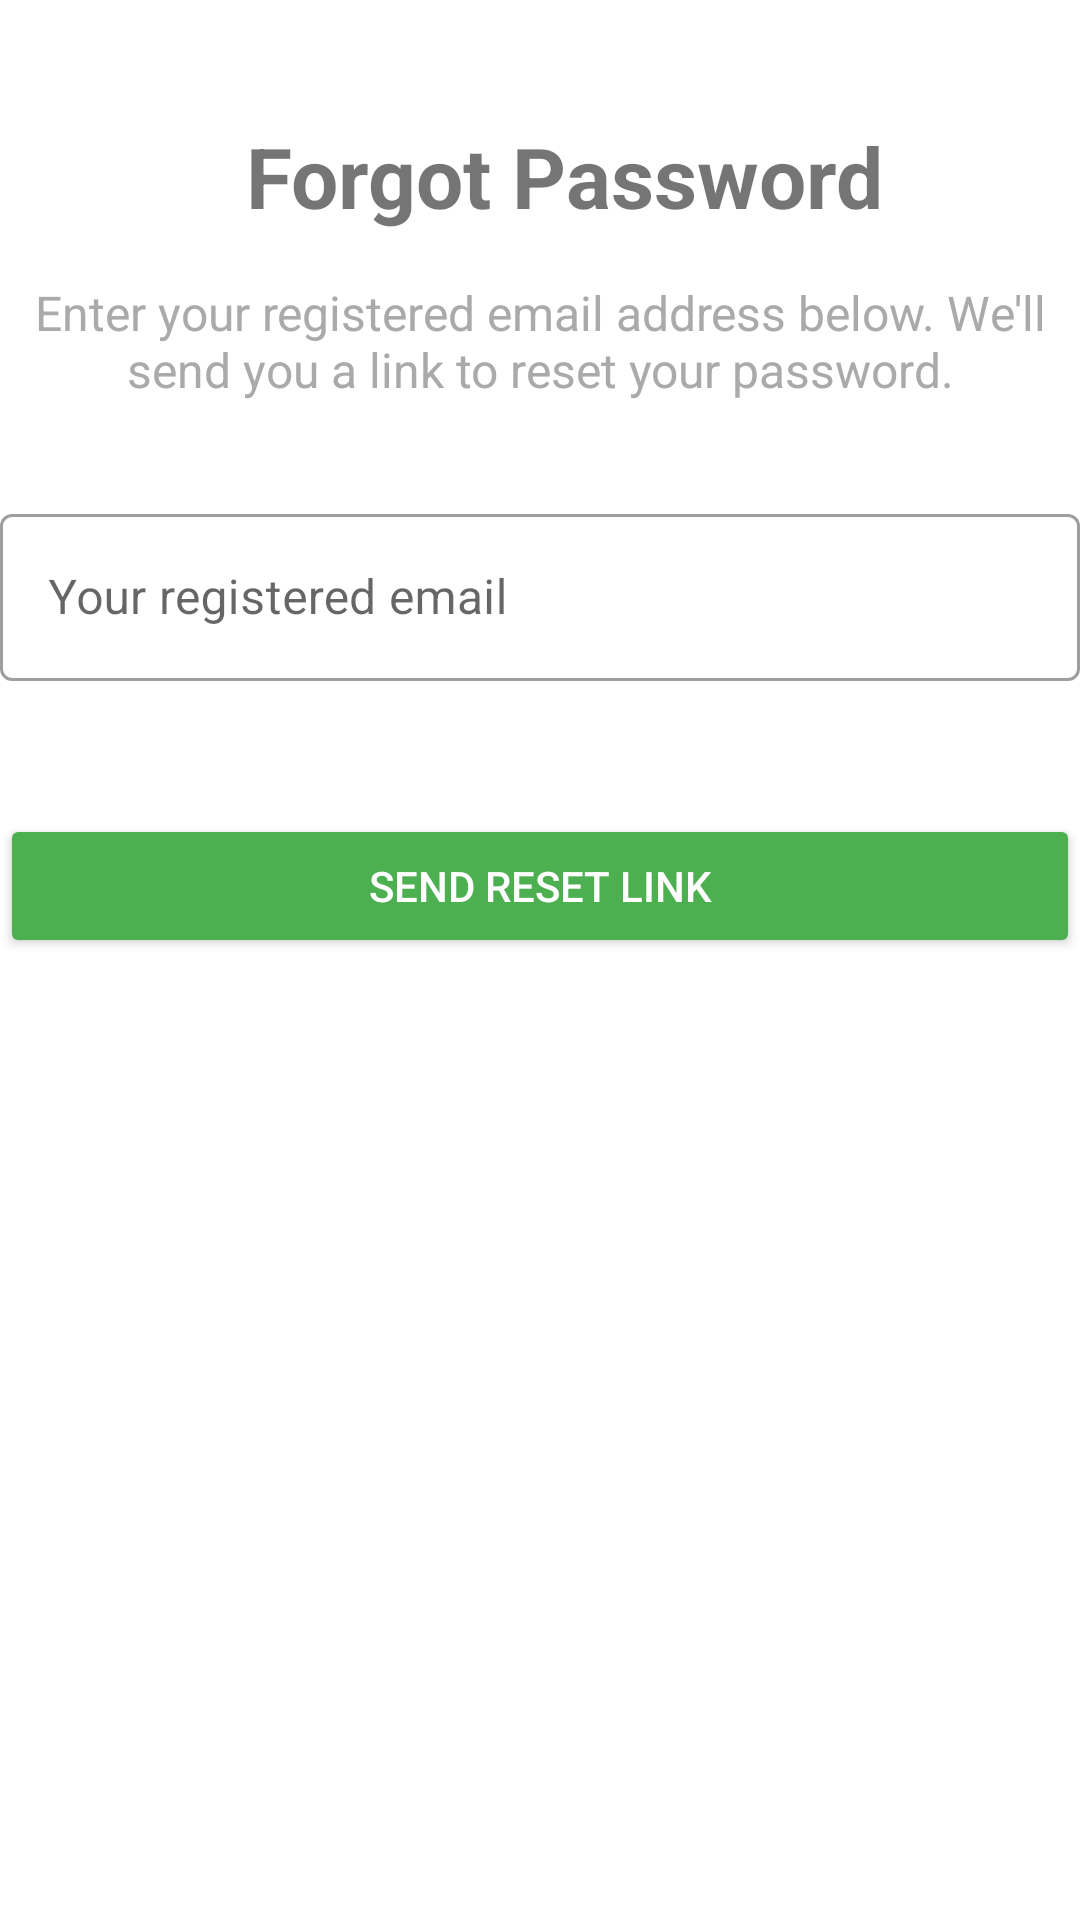

This screen was rendered from an Android layout file. Write that file and the resources it references.
<!-- AndroidManifest.xml: application theme Theme.SignUpAndLogin -->
<!-- res/layout/activity_forgot_password.xml -->
<?xml version="1.0" encoding="utf-8"?>
<androidx.constraintlayout.widget.ConstraintLayout xmlns:android="http://schemas.android.com/apk/res/android"
    xmlns:app="http://schemas.android.com/apk/res-auto"
    xmlns:tools="http://schemas.android.com/tools"
    android:id="@+id/main"
    android:layout_width="match_parent"
    android:layout_height="match_parent"
    tools:context=".ui.ForgotPasswordActivity">

    <ImageView
        android:id="@+id/ivBack"
        android:layout_width="wrap_content"
        android:layout_height="wrap_content"
        android:src="@drawable/arrow_back_24px"
        android:padding="8dp"
        android:contentDescription="Back"
        app:layout_constraintStart_toStartOf="parent"
        app:layout_constraintTop_toTopOf="parent" />

    <TextView
        android:id="@+id/tvTitle"
        android:layout_width="0dp"
        android:layout_height="wrap_content"
        android:text="Forgot Password"
        android:textSize="28sp"
        android:textStyle="bold"
        android:gravity="center_horizontal"
        app:layout_constraintStart_toEndOf="@id/ivBack"
        app:layout_constraintEnd_toEndOf="parent"
        app:layout_constraintTop_toTopOf="parent"
        android:layout_marginTop="40dp"/>

    <TextView
        android:id="@+id/tvInstruction"
        android:layout_width="0dp"
        android:layout_height="wrap_content"
        android:layout_marginTop="16dp"
        android:gravity="center_horizontal"
        android:text="Enter your registered email address below. We'll send you a link to reset your password."
        android:textColor="@android:color/darker_gray"
        android:textSize="16sp"
        app:layout_constraintEnd_toEndOf="parent"
        app:layout_constraintStart_toStartOf="parent"
        app:layout_constraintTop_toBottomOf="@id/tvTitle" />


    <com.google.android.material.textfield.TextInputLayout
        android:id="@+id/tilEmail"
        style="@style/Widget.MaterialComponents.TextInputLayout.OutlinedBox"
        android:layout_width="0dp"
        android:layout_height="wrap_content"
        android:layout_marginTop="32dp"
        android:hint="Your registered email"
        app:errorEnabled="true"
        app:startIconDrawable="@drawable/mail_24px"
        app:layout_constraintTop_toBottomOf="@id/tvInstruction"
        app:layout_constraintStart_toStartOf="parent"
        app:layout_constraintEnd_toEndOf="parent">

        <com.google.android.material.textfield.TextInputEditText
            android:id="@+id/etEmail"
            android:layout_width="match_parent"
            android:layout_height="wrap_content"
            android:inputType="textEmailAddress" />

    </com.google.android.material.textfield.TextInputLayout>

    <Button
        android:id="@+id/btnSendResetLink"
        android:layout_width="0dp"
        android:layout_height="wrap_content"
        android:text="Send Reset Link"
        android:backgroundTint="#4CAF50"
        android:textColor="@android:color/white"
        android:paddingTop="12dp"
        android:paddingBottom="12dp"
        android:layout_marginTop="24dp"
        app:layout_constraintTop_toBottomOf="@id/tilEmail"
        app:layout_constraintStart_toStartOf="parent"
        app:layout_constraintEnd_toEndOf="parent" />


    <ProgressBar
        android:id="@+id/progressBar"
        style="?android:attr/progressBarStyle"
        android:layout_width="wrap_content"
        android:layout_height="wrap_content"
        android:visibility="gone"
        app:layout_constraintBottom_toBottomOf="@+id/btnSendResetLink"
        app:layout_constraintEnd_toEndOf="@+id/btnSendResetLink"
        app:layout_constraintStart_toStartOf="@+id/btnSendResetLink"
        app:layout_constraintTop_toTopOf="@+id/btnSendResetLink"
        tools:visibility="visible"/>

</androidx.constraintlayout.widget.ConstraintLayout>
<!-- resources referenced by this layout -->
<resources>
  <style name="Theme.SignUpAndLogin" parent="Theme.MaterialComponents.Light.NoActionBar" />
</resources>
